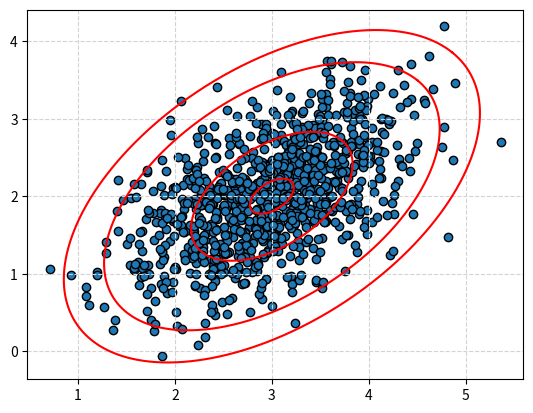

The matplotlib source for this figure:
# -*- coding: utf-8 -*-
"""
Created on Mon May 15 08:52:21 2023

[redacted]

"""
import scipy.stats as stats
import numpy as np
from math import pi 
from matplotlib import pyplot as plt

sigma=np.array([[0.5,0.25] ,[0.25,0.5]])  #on choisit la matrice de covariance
mu=np.array([3 ,2]) #on choisit le centre de l'ellipse
z = stats.multivariate_normal.rvs(mu,sigma,1000) #on génère les points aléatoires selon la loi normale bidimensionnelle

plt.scatter (z [: ,0] , z [: ,1] , edgecolors ="black") #on affiche les points aléatoires
lambdas,vecs=np.linalg.eig(sigma) #on calcule les valeurs propres et les vecteurs propres de la matrice de covariance
lambda1=lambdas[0] 
lambda2=lambdas[1]
theta=np.arccos(vecs[0][0]) #on calcule l'angle de rotation de l'ellipse

K_99=(0.01)/(2*pi*np.sqrt(lambda1*lambda2)) #on calcule les valeurs de K pour différentes probabilités
K_95=(0.05)/(2*pi*np.sqrt(lambda1*lambda2))
K_50=(0.5)/(2*pi*np.sqrt(lambda1*lambda2))
K_05=(0.95)/(2*pi*np.sqrt(lambda1*lambda2))
K=[K_99,K_95,K_50,K_05]
for i in range(4) :
    a=np.sqrt((2*lambda1*np.log((1/(2*pi*K[i]*np.sqrt(lambda1*lambda2)))))) #on calcule les demi-axes de l'ellipse
    b=np.sqrt((2*lambda2*np.log((1/(2*pi*K[i]*np.sqrt(lambda1*lambda2))))))
    t=np.linspace(0,2*pi,1000) #on crée un vecteur de 1000 points entre 0 et 2pi
    plt.plot(mu[0]+a*np.cos(theta)*np.cos(t)-b*np.sin(theta)*np.sin(t),
             mu[1]+a*np.sin(theta)*np.cos(t)+b*np.cos(theta)*np.sin(t),"red")

plt.grid(color='lightgray',linestyle='--')
plt.show()